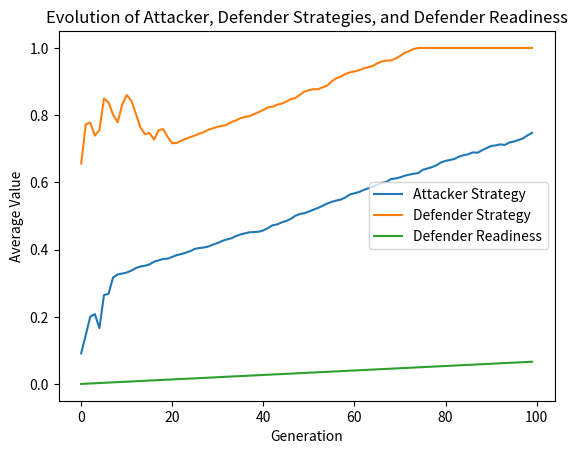

Here is the Python script that generated this plot:
#Author: Mehrnoush Vaseghipanah
#Research paper
import random
import numpy as np
import matplotlib.pyplot as plt

# Fuzzy membership functions (modify these functions)
def attacker_strategy(resources):
    if resources < 3:
        return 1
    elif resources >= 3 and resources <= 6:
        return (resources - 3) / 3
    else:
        return 0

def defender_strategy(resources):
    if resources < 3:
        return 0
    elif resources >= 3 and resources <= 6:
        return (resources - 3) / 3
    else:
        return 1

# Game parameters
n_attackers = 5
n_defenders = 10
n_resources = 5  # Total number of resources
n_generations = 100  # Number of generations

# Initialize populations
attacker_population = np.random.rand(n_attackers)
defender_population = np.random.rand(n_defenders)
defender_readiness = np.zeros(n_defenders)  # New variable for defender readiness

# Track average strategies and readiness for plotting
avg_attacker_strategy = []
avg_defender_strategy = []
avg_defender_readiness = []

# Simulation loop
for generation in range(n_generations):

    # Defender Readiness Phase
    def defender_readiness_update(resources, defender_population, defender_readiness, defense_strength_used):
        defender_readiness += defender_strategy(resources) * 0.001 - defense_strength_used * 0.0005  # Adjust factor based on desired impact

    defense_strength_used = np.zeros(n_defenders)  # Initialize array to track used defense strength

    defender_readiness_update(n_resources, defender_population, defender_readiness, defense_strength_used)

    # Payoffs (modify these functions)
    attacker_payoffs = np.zeros(n_attackers)
    defender_payoffs = np.zeros(n_defenders)
    for i in range(n_attackers):
        for j in range(n_defenders):
            attack_strength = attacker_strategy(attacker_population[i])
            defense_strength = defender_strategy(defender_population[j]) * defender_readiness[j]
            resources_gained = attack_strength * (1 - defense_strength) * n_resources / (n_attackers + n_defenders)
            resources_lost = defense_strength * attack_strength * n_resources / (n_attackers + n_defenders)
            attacker_payoffs[i] += resources_gained
            defender_payoffs[j] += n_resources / (n_attackers + n_defenders) - resources_lost

            # Update defense strength used
            defense_strength_used[j] = defense_strength

    # Selection (tournament selection)
    new_attacker_population = np.zeros(n_attackers)
    new_defender_population = np.zeros(n_defenders)
    for i in range(n_attackers):
        contestants = random.sample(range(n_attackers), 2)
        winner = np.argmax(attacker_payoffs[contestants])
        new_attacker_population[i] = attacker_population[contestants[winner]]
    for i in range(n_defenders):
        contestants = random.sample(range(n_defenders), 2)
        winner = np.argmax(defender_payoffs[contestants])
        new_defender_population[i] = defender_population[contestants[winner]]

    # Mutation
    for i in range(n_attackers):
        new_attacker_population[i] += np.random.rand() * 0.01
    for i in range(n_defenders):
        new_defender_population[i] += np.random.rand() * 0.01

    # Apply boundary conditions (0 to 1)
    new_attacker_population = np.clip(new_attacker_population, 0, 1)
    new_defender_population = np.clip(new_defender_population, 0, 1)

    # Update populations
    attacker_population = new_attacker_population
    defender_population = new_defender_population

    # Track average strategies and readiness
    avg_attacker_strategy.append(np.mean(attacker_population))
    avg_defender_strategy.append(np.mean(defender_population))
    avg_defender_readiness.append(np.mean(defender_readiness))

# Plot average strategies and readiness
plt.plot(range(n_generations), avg_attacker_strategy, label="Attacker Strategy")
plt.plot(range(n_generations), avg_defender_strategy, label="Defender Strategy")
plt.plot(range(n_generations), avg_defender_readiness, label="Defender Readiness")
plt.xlabel("Generation")
plt.ylabel("Average Value")
plt.title("Evolution of Attacker, Defender Strategies, and Defender Readiness")
plt.legend()
plt.show()

# Print final average strategies
print("Final Average Attacker Strategy:", np.mean(attacker_population))
print("Final Average Defender Strategy:", np.mean(defender_population))
print("Final Average Defender Readiness:", np.mean(avg_defender_readiness))
